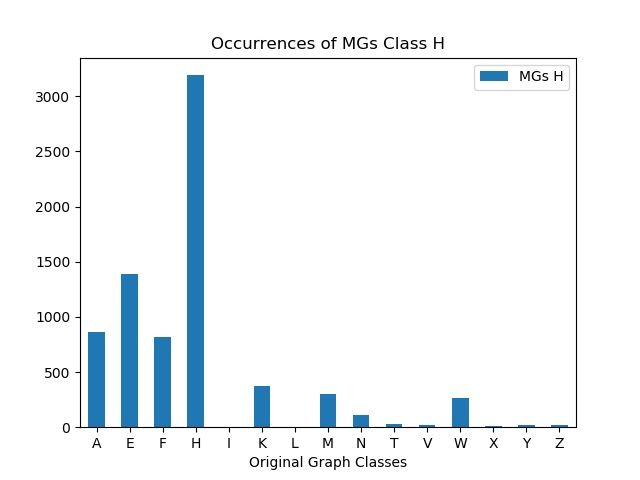

Values plotted in this chart, from the file beside it:
, MGs H
A, 867
E, 1390
F, 814
H, 3190
I, 0
K, 374
L, 0
M, 305
N, 114
T, 29
V, 18
W, 261
X, 9
Y, 22
Z, 21
